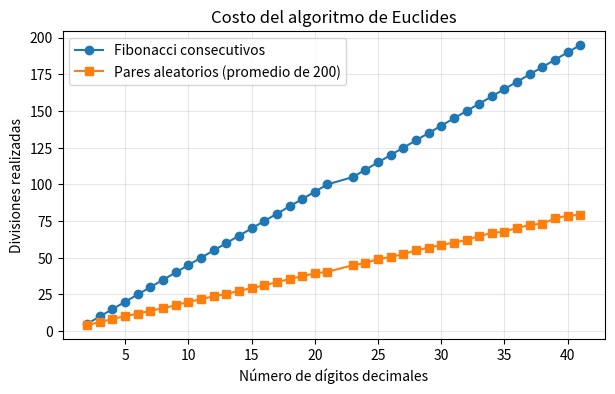

This figure's Python source: (Note: this script raises an exception after producing the figure.)
import math
import random
import time
from functools import reduce
from itertools import combinations

import numpy as np
import pandas as pd
import matplotlib.pyplot as plt

random.seed(2026)
print("Python listo ✔ | numpy", np.__version__, "| pandas", pd.__version__)

def crt_fuerza_bruta(residuos, modulos):
    limite = math.prod(modulos)
    for x in range(limite):
        # revisamos si x cumple con cada una de las congruencias
        cumple = True
        for a, m in zip(residuos, modulos):
            if x % m != a % m:
                cumple = False
                break
        if cumple:
            return x
    return None

# ✅ Verificación 1.1
assert crt_fuerza_bruta([2, 3, 2], [3, 5, 7]) == 23, "El acertijo de Sun-Tsu (Ejemplo 4) tiene solución 23"
assert crt_fuerza_bruta([1, 2, 3], [5, 6, 7]) == 206, "Ejemplo 6 de Rosen: x ≡ 206 (mod 210)"
assert crt_fuerza_bruta([1, 2], [4, 6]) is None, "x ≡ 1 (mod 4) y x ≡ 2 (mod 6) no tiene solución"
assert crt_fuerza_bruta([-1, 7], [3, 5]) == 2, "Los residuos negativos o mayores que el módulo también deben funcionar"
print("✅ Ejercicio 1.1 correcto. Sun-Tsu tenía", crt_fuerza_bruta([2, 3, 2], [3, 5, 7]), "cosas.")

def euclides_extendido(a, b):
    # iniciamos con las dos filas base para calcular los coeficientes de Bezout
    r0, r1 = a, b
    s0, s1 = 1, 0
    t0, t1 = 0, 1
    
    while r1 != 0:
        q = r0 // r1
        r0, r1 = r1, r0 - q * r1
        s0, s1 = s1, s0 - q * s1
        t0, t1 = t1, t0 - q * t1
        
    return r0, s0, t0

# ✅ Verificación 2.1
g, s, t = euclides_extendido(4620, 101)
assert g == 1 and s * 4620 + t * 101 == 1, f"Se esperaba 1 = s·4620 + t·101, obtuviste g={g}, s={s}, t={t}"
print(f"Ejemplo 2 de Rosen: 1 = ({s})·4620 + ({t})·101")

for _ in range(2000):
    a, b = random.randint(1, 10**12), random.randint(1, 10**12)
    g, s, t = euclides_extendido(a, b)
    assert g == math.gcd(a, b), f"gcd incorrecto para ({a}, {b})"
    assert s * a + t * b == g, f"Los coeficientes de Bézout no cumplen la identidad para ({a}, {b})"
print("✅ Ejercicio 2.1 correcto (2000 pruebas aleatorias con números de hasta 12 dígitos).")

def inverso_modular(a, m):
    g, s, _ = euclides_extendido(a, m)
    if g != 1:
        raise ValueError(f"{a} no tiene inverso modulo {m}")
    return s % m

# ✅ Verificación 2.2
assert inverso_modular(101, 4620) == 1601, "Rosen: 1601 es inverso de 101 módulo 4620"
assert inverso_modular(3, 7) == 5, "−2 ≡ 5 es inverso de 3 módulo 7 (Ejemplo 1)"
try:
    inverso_modular(6, 9)
    raise AssertionError("inverso_modular(6, 9) debería lanzar ValueError")
except ValueError:
    pass
for _ in range(2000):
    m = random.randint(2, 10**9)
    a = random.randint(1, 10**12)
    if math.gcd(a, m) == 1:
        y = inverso_modular(a, m)
        assert 0 <= y < m and y == pow(a, -1, m), f"Inverso incorrecto para a={a}, m={m}"
print("✅ Ejercicio 2.2 correcto.")

def resolver_congruencia_lineal(a, b, m):
    # multiplicamos b por el inverso modular de a
    inv_a = inverso_modular(a, m)
    return (inv_a * b) % m

# ✅ Verificación 2.3
assert resolver_congruencia_lineal(3, 4, 7) == 6, "Ejemplo 3 de Rosen: 3x ≡ 4 (mod 7) ⇒ x ≡ 6"
assert resolver_congruencia_lineal(5, 1, 6) == 5, "Ejemplo 6 de Rosen: 5t ≡ 1 (mod 6) ⇒ t ≡ 5"
assert resolver_congruencia_lineal(30, -23, 7) == 6, "Ejemplo 6 de Rosen: 30u ≡ 3 − 26 (mod 7) ⇒ u ≡ 6"
print("✅ Ejercicio 2.3 correcto.")

def pasos_euclides(a, b):
    divisiones = 0
    while b != 0:
        a, b = b, a % b
        divisiones += 1
    return divisiones

# ✅ Verificación 2.4 + experimento (el código del experimento ya está escrito)
assert pasos_euclides(4620, 101) == 7, "gcd(4620, 101) requiere 7 divisiones (la última con residuo 0)"

fib = [1, 1]
while len(fib) < 200:
    fib.append(fib[-1] + fib[-2])

digitos, pasos_fib, pasos_aleat = [], [], []
for k in range(5, 200, 5):
    a, b = fib[k + 1], fib[k]
    d = len(str(a))
    muestras = [pasos_euclides(random.randint(10**(d-1), 10**d), random.randint(10**(d-1), 10**d)) for _ in range(200)]
    digitos.append(d)
    pasos_fib.append(pasos_euclides(a, b))
    pasos_aleat.append(np.mean(muestras))

plt.figure(figsize=(7, 4))
plt.plot(digitos, pasos_fib, "o-", label="Fibonacci consecutivos")
plt.plot(digitos, pasos_aleat, "s-", label="Pares aleatorios (promedio de 200)")
plt.xlabel("Número de dígitos decimales")
plt.ylabel("Divisiones realizadas")
plt.title("Costo del algoritmo de Euclides")
plt.legend()
plt.grid(alpha=.3)
plt.show()
print("✅ Ejercicio 2.4 correcto.")

def son_coprimos_dos_a_dos(modulos):
    for m1, m2 in combinations(modulos, 2):
        if math.gcd(m1, m2) != 1:
            return False
    return True

# ✅ Verificación 3.1
assert son_coprimos_dos_a_dos([3, 5, 7])
assert son_coprimos_dos_a_dos([99, 98, 97, 95]), "Los módulos del Ejemplo 8 son coprimos dos a dos"
assert not son_coprimos_dos_a_dos([4, 9, 6]), "4 y 6 comparten el factor 2"
assert son_coprimos_dos_a_dos([6, 35, 143]), "Ojo: 6·35·143 no son primos, pero sí son coprimos dos a dos"
print("✅ Ejercicio 3.1 correcto.")

def crt(residuos, modulos):
    if not son_coprimos_dos_a_dos(modulos):
        raise ValueError("Los módulos no son coprimos dos a dos")
    
    m = math.prod(modulos)
    suma = 0
    for a_k, m_k in zip(residuos, modulos):
        M_k = m // m_k
        y_k = inverso_modular(M_k, m_k)
        suma += a_k * M_k * y_k
        
    return suma % m

# ✅ Verificación 3.2
assert crt([2, 3, 2], [3, 5, 7]) == 23, "Ejemplo 5 de Rosen"
assert crt([1, 2, 3], [5, 6, 7]) == 206, "Ejemplo 6 de Rosen"
assert crt([65, 2, 51, 10], [99, 98, 97, 95]) == 537140, "Ejemplo 8 de Rosen"
try:
    crt([1, 2], [4, 6])
    raise AssertionError("crt debe lanzar ValueError si los módulos no son coprimos")
except ValueError:
    pass

# Comparación contra fuerza bruta en sistemas pequeños
primos_peq = [2, 3, 5, 7, 11, 13, 17]
for _ in range(300):
    mods = random.sample(primos_peq, 3)
    res = [random.randint(-50, 50) for _ in mods]
    assert crt(res, mods) == crt_fuerza_bruta(res, mods), f"Falla con residuos {res} y módulos {mods}"

# Prueba con números grandes: escogemos x, calculamos residuos y debemos recuperar x
mods = [2**61 - 1, 2**89 - 1, 2**107 - 1, 10**18 + 9]
for _ in range(300):
    x = random.randrange(math.prod(mods))
    assert crt([x % m for m in mods], mods) == x, "No se recuperó el número original"
print("✅ Ejercicio 3.2 correcto. Tu TRC funciona con números de", len(str(math.prod(mods))), "dígitos.")

def crt_traza(residuos, modulos):
    m = math.prod(modulos)
    filas = []
    for a_k, m_k in zip(residuos, modulos):
        M_k = m // m_k
        y_k = inverso_modular(M_k, m_k)
        termino = a_k * M_k * y_k
        filas.append({
            "m_k": m_k,
            "a_k": a_k,
            "M_k": M_k,
            "y_k": y_k,
            "a_k·M_k·y_k": termino
        })
    return pd.DataFrame(filas)

# ✅ Verificación 3.3
traza = crt_traza([2, 3, 2], [3, 5, 7])
display(traza)
total = traza["a_k·M_k·y_k"].sum()
print(f"Suma = {total} ≡ {total % 105} (mod 105)")
assert list(traza["M_k"]) == [35, 21, 15] and list(traza["y_k"]) == [2, 1, 1], "Compara con el Ejemplo 5 de Rosen"
assert total == 233
print("✅ Ejercicio 3.3 correcto: coincide con el Ejemplo 5 (233 ≡ 23 mod 105).")

def combinar(a1, m1, a2, m2):
    g, s, _ = euclides_extendido(m1, m2)
    diff = a2 - a1
    # Si el mcd no divide a la diferencia, no hay solucion
    if diff % g != 0:
        return None
    
    mcm = (m1 * m2) // g
    mod_k = m2 // g
    k = ((diff // g) * s) % mod_k
    x = (a1 + m1 * k) % mcm
    return x, mcm

# ✅ Verificación 4.1
assert combinar(2, 4, 4, 6) == (10, 12), "x ≡ 2 (mod 4), x ≡ 4 (mod 6) ⇒ x ≡ 10 (mod 12)"
assert combinar(1, 4, 2, 6) is None, "x ≡ 1 (mod 4), x ≡ 2 (mod 6) es inconsistente (paridad)"
assert combinar(1, 5, 2, 6) == (26, 30), "Primer paso del Ejemplo 6: x = 30u + 26"
assert combinar(26, 30, 3, 7) == (206, 210), "Segundo paso del Ejemplo 6"
print("✅ Ejercicio 4.1 correcto.")

def crt_general(residuos, modulos):
    # empezamos con la solucion base x = 0 (mod 1)
    x, m = 0, 1
    for a_i, m_i in zip(residuos, modulos):
        resultado = combinar(x, m, a_i, m_i)
        if resultado is None:
            return None
        x, m = resultado
    return x, m

# ✅ Verificación 4.2
assert crt_general([1, 2, 3], [5, 6, 7]) == (206, 210), "Ejemplo 6 de Rosen"
assert crt_general([2, 3, 2], [3, 5, 7]) == (23, 105), "Sun-Tsu"
assert crt_general([2, 4, 5], [4, 6, 9]) is None, "x ≡ 4 (mod 6) exige x ≡ 1 (mod 3), pero x ≡ 5 (mod 9) exige x ≡ 2 (mod 3)"
assert crt_general([3, 3, 9], [4, 6, 15]) == (39, 60)

# Prueba masiva contra fuerza bruta, con módulos que comparten factores
inconsistentes = 0
for _ in range(3000):
    mods = [random.randint(2, 12) for _ in range(3)]
    res = [random.randint(0, 30) for _ in range(3)]
    esperado = crt_fuerza_bruta(res, mods)
    obtenido = crt_general(res, mods)
    if esperado is None:
        inconsistentes += 1
        assert obtenido is None, f"{res}, {mods} no tiene solución pero devolviste {obtenido}"
    else:
        assert obtenido is not None and obtenido[0] == esperado, f"Falla con {res}, {mods}"
        assert obtenido[1] == math.lcm(*mods)
print(f"✅ Ejercicio 4.2 correcto. De 3000 sistemas aleatorios, {inconsistentes} no tenían solución "
      f"({inconsistentes/30:.1f} %). cuadros")

def medir(funcion, residuos, modulos, repeticiones=3):
    tiempos = []
    for _ in range(repeticiones):
        inicio = time.perf_counter()
        funcion(residuos, modulos)
        fin = time.perf_counter()
        tiempos.append(fin - inicio)
    return min(tiempos)

# ✅ Experimento 5.1 (puede tardar unos 10–20 segundos)
def primeros_primos(n):
    primos, candidato = [], 2
    while len(primos) < n:
        if all(candidato % p for p in primos if p * p <= candidato):
            primos.append(candidato)
        candidato += 1
    return primos

PRIMOS = primeros_primos(200)
filas = []
for k in range(1, 201):
    mods = PRIMOS[:k]
    res = [m - 1 for m in mods]
    fila = {"k": k, "digitos_m": len(str(math.prod(mods))), "t_crt": medir(crt, res, mods)}
    fila["t_fuerza_bruta"] = medir(crt_fuerza_bruta, res, mods, 1) if k <= 7 else np.nan
    filas.append(fila)

resultados = pd.DataFrame(filas)
assert resultados["t_crt"].gt(0).all(), "medir debe devolver tiempos positivos"
display(resultados.head(10))

fig, ax = plt.subplots(figsize=(8, 4.5))
ax.semilogy(resultados["k"], resultados["t_fuerza_bruta"], "o-", label="Fuerza bruta")
ax.semilogy(resultados["k"], resultados["t_crt"], ".-", label="TRC constructivo")
ax.set_xlabel("k (número de congruencias; módulos = primeros k primos)")
ax.set_ylabel("Tiempo (s, escala log)")
ax.set_title("Fuerza bruta vs. TRC"); ax.legend(); ax.grid(alpha=.3, which="both")
plt.show()
print("✅ Ejercicio 5.1 completado.")

# Estimamos el tiempo por candidato usando k = 7 (el caso mas grande medido con fuerza bruta)
m_7 = math.prod(PRIMOS[:7])
t_7 = resultados.loc[resultados["k"] == 7, "t_fuerza_bruta"].iloc[0]
tiempo_por_candidato = t_7 / m_7

segundos_por_anio = 3.15e7

# Estimacion para 20 primos
m_20 = math.prod(PRIMOS[:20])
anios_20 = (m_20 * tiempo_por_candidato) / segundos_por_anio

# Para 200 primos usamos log10 para evitar desbordamiento del tipo float
m_200 = math.prod(PRIMOS[:200])
log10_anios_200 = math.log10(m_200) + math.log10(tiempo_por_candidato) - math.log10(segundos_por_anio)

print(f"Tiempo por candidato ≈ {tiempo_por_candidato:.2e} s")
print(f"Fuerza bruta con 20 primos ≈ {anios_20:.2e} años")
print(f"Fuerza bruta con 200 primos ≈ 10^{log10_anios_200:.1f} años")
print(f"TRC con 200 primos: {resultados['t_crt'].iloc[-1]*1000:.2f} ms")

tabla = pd.DataFrame({
    "x": list(range(12)),
    "x mod 3": [x % 3 for x in range(12)],
    "x mod 4": [x % 4 for x in range(12)]
})
distintas_3_4 = len(set(zip(tabla["x mod 3"], tabla["x mod 4"])))

parejas_4_6 = set((x % 4, x % 6) for x in range(24))
distintas_4_6 = len(parejas_4_6)

# ✅ Verificación 6.1
display(tabla.T)
assert distintas_3_4 == 12, "Con módulos 3 y 4 las 12 parejas deben ser distintas (biyección)"
assert distintas_4_6 == 12, "Con 4 y 6 solo hay mcm(4,6) = 12 parejas distintas entre 24 números"
print(f"Módulos 3 y 4: {distintas_3_4} parejas distintas para 12 números → biyección ✔")
print(f"Módulos 4 y 6: {distintas_4_6} parejas distintas para 24 números → hay colisiones ✘")
print("✅ Ejercicio 6.1 correcto.")

def a_residuos(x, modulos):
    return tuple(x % m for m in modulos)

def desde_residuos(r, modulos):
    return crt(r, modulos)

def sumar_rns(r1, r2, modulos):
    return tuple((a + b) % m for a, b, m in zip(r1, r2, modulos))

def multiplicar_rns(r1, r2, modulos):
    return tuple((a * b) % m for a, b, m in zip(r1, r2, modulos))

# ✅ Verificación 6.2 — Ejemplo 8 de Rosen
MODS_8 = [99, 98, 97, 95]
ra, rb = a_residuos(123684, MODS_8), a_residuos(413456, MODS_8)
assert ra == (33, 8, 9, 89) and rb == (32, 92, 42, 16), "Compara con el Ejemplo 8"
rs = sumar_rns(ra, rb, MODS_8)
assert rs == (65, 2, 51, 10)
assert desde_residuos(rs, MODS_8) == 537140
print(f"{ra} + {rb} = {rs} → {desde_residuos(rs, MODS_8):,}")

M8 = math.prod(MODS_8)
for _ in range(1000):
    a, b = random.randrange(9000), random.randrange(9000) # a·b < 8.1e7 < M: cabe en el rango
    assert desde_residuos(multiplicar_rns(a_residuos(a, MODS_8), a_residuos(b, MODS_8), MODS_8), MODS_8) == a * b
print(f"✅ Ejercicio 6.2 correcto. Con estos módulos se representan enteros hasta {M8:,}.")

valores = np.arange(1, 31, dtype=np.int64)
print("np.prod(1..30) =", np.prod(valores))
print("math.factorial(30) =", math.factorial(30))
print("¿Iguales?", int(np.prod(valores)) == math.factorial(30))

EXPONENTES = [31, 29, 23, 19, 17, 13, 11, 7]
MODS_RNS = [2**k - 1 for k in EXPONENTES]

# Verificación empírica de mcd(2^a − 1, 2^b − 1) = 2^mcd(a,b) − 1
assert all(math.gcd(2**a - 1, 2**b - 1) == 2**math.gcd(a, b) - 1 for a in range(1, 80) for b in range(1, 80))
print("Identidad mcd(2^a−1, 2^b−1) = 2^gcd(a,b) − 1 verificada para 1 ≤ a, b < 80")
print("¿Módulos coprimos dos a dos?", son_coprimos_dos_a_dos(MODS_RNS))
print(f"Rango representable: hasta ≈ 2^{math.log2(math.prod(MODS_RNS)):.0f} (30! ≈ 2^{math.log2(math.factorial(30)):.0f})")

def producto_rns_numpy(valores, modulos):
    mods = np.array(modulos, dtype=np.int64)
    vals = np.array(valores, dtype=np.int64)
    
    # matriz de residuos usando broadcasting
    R = vals[:, None] % mods[None, :]
    
    acum = np.ones(len(modulos), dtype=np.int64)
    for fila in R:
        acum = (acum * fila) % mods
        
    return desde_residuos([int(r) for r in acum], modulos)

# ✅ Verificación 6.3
resultado = producto_rns_numpy(np.arange(1, 31, dtype=np.int64), MODS_RNS)
print("30! vía residuos + NumPy =", resultado)
assert resultado == math.factorial(30), "El producto reconstruido no coincide con 30!"

datos = np.random.default_rng(7).integers(10**6, 10**7, size=6, dtype=np.int64)
assert producto_rns_numpy(datos, MODS_RNS) == math.prod(int(v) for v in datos), "Falla con valores aleatorios"
print("✅ Ejercicio 6.3 correcto: calculaste un número de", len(str(resultado)),
      "dígitos usando solo aritmética int64.")

pruebas = {
    "1.1 Fuerza bruta": lambda: crt_fuerza_bruta([2, 3, 2], [3, 5, 7]) == 23,
    "2.1 Euclides extendido": lambda: euclides_extendido(240, 46)[0] == 2,
    "2.2 Inverso modular": lambda: inverso_modular(101, 4620) == 1601,
    "2.3 Congruencia lineal": lambda: resolver_congruencia_lineal(3, 4, 7) == 6,
    "2.4 Pasos de Euclides": lambda: pasos_euclides(4620, 101) == 7,
    "3.1 Coprimos dos a dos": lambda: son_coprimos_dos_a_dos([99, 98, 97, 95]),
    "3.2 TRC constructivo": lambda: crt([65, 2, 51, 10], [99, 98, 97, 95]) == 537140,
    "3.3 Traza": lambda: crt_traza([2, 3, 2], [3, 5, 7])["a_k·M_k·y_k"].sum() == 233,
    "4.1 Combinar": lambda: combinar(2, 4, 4, 6) == (10, 12),
    "4.2 TRC general": lambda: crt_general([1, 2, 3], [5, 6, 7]) == (206, 210),
    "6.2 Aritmética por residuos": lambda: desde_residuos(sumar_rns((33, 8, 9, 89), (32, 92, 42, 16), [99, 98, 97, 95]), [99, 98, 97, 95]) == 537140,
    "6.3 Producto con NumPy": lambda: producto_rns_numpy(np.arange(1, 31), MODS_RNS) == math.factorial(30),
}
ok = 0
for nombre, prueba in pruebas.items():
    try:
        estado = "✅" if prueba() else "❌"
    except Exception as e:
        estado = f"⚠️ {type(e).__name__}"
    ok += estado == "✅"
    print(f"{estado} {nombre}")
print(f"\n{ok}/{len(pruebas)} ejercicios de código completos.")

exponente_reducido = 222 % (11 - 1)
print(f"7^222 ≡ 7^{exponente_reducido} = {7**exponente_reducido} ≡ {7**exponente_reducido % 11} (mod 11)")
assert pow(7, 222, 11) == 7**exponente_reducido % 11 == 5

def descifrar_rsa_crt(c, d, p, q):
    # reducimos los exponentes con el pequenio teorema de Fermat
    dp = d % (p - 1)
    dq = d % (q - 1)
    mp = pow(c, dp, p)
    mq = pow(c, dq, q)
    return crt([mp, mq], [p, q])

# ✅ Verificación del reto
p, q = 2**521 - 1, 2**607 - 1
n, phi, e = p * q, (p - 1) * (q - 1), 65537
assert math.gcd(e, phi) == 1
d = inverso_modular(e, phi)

mensaje = random.randrange(2, n)
c = pow(mensaje, e, n)
assert descifrar_rsa_crt(c, d, p, q) == mensaje, "El mensaje descifrado no coincide"

def cronometrar(f, repeticiones=5):
    tiempos = []
    for _ in range(repeticiones):
        inicio = time.perf_counter()
        f()
        tiempos.append(time.perf_counter() - inicio)
    return min(tiempos)

t_directo = cronometrar(lambda: pow(c, d, n))
t_crt = cronometrar(lambda: descifrar_rsa_crt(c, d, p, q))
print(f"Directo: {t_directo*1000:.2f} ms | Con TRC: {t_crt*1000:.2f} ms | Aceleración ≈ {t_directo/t_crt:.1f}×")
print("⭐ ¡Reto completado!")
